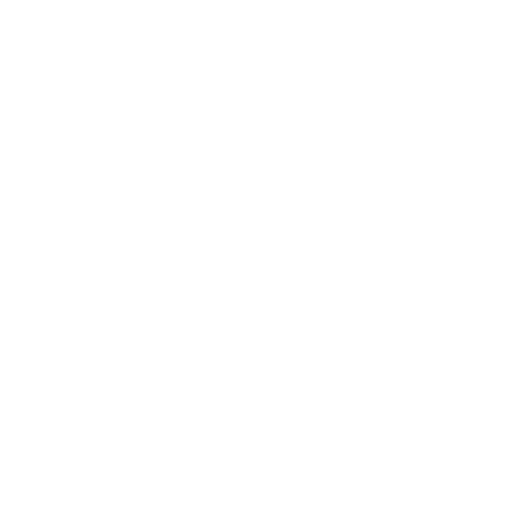
t = 0.00 s
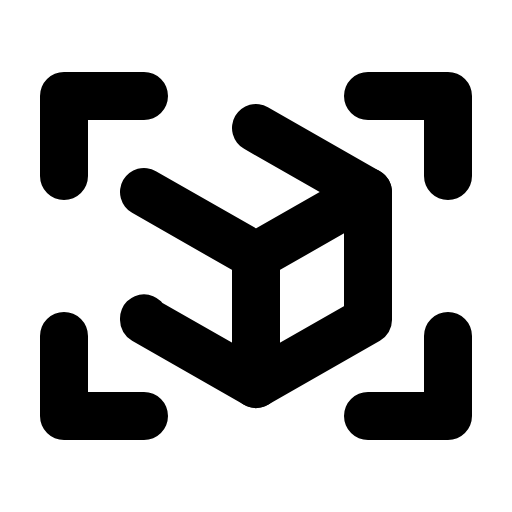
t = 0.38 s
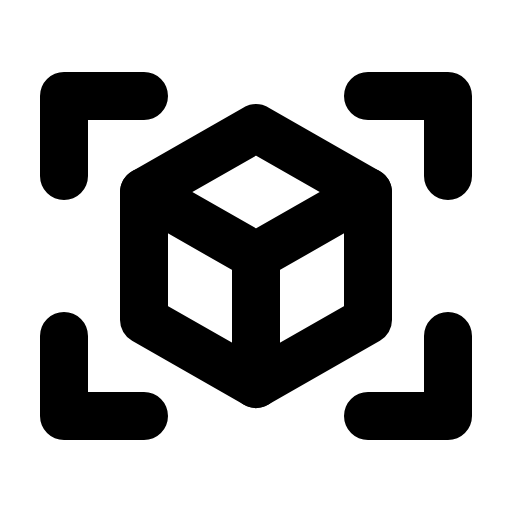
t = 1.13 s
t = 1.50 s: frame unchanged from t = 1.13 s, image omitted
t = 1.88 s: frame unchanged from t = 1.13 s, image omitted
t = 2.63 s: frame unchanged from t = 1.13 s, image omitted

The animated SVG that drew these frames (rendered in a browser with its animation timeline set to each time). Animation: 1 CSS @keyframes rule; one cycle of 3.00 s, repeats indefinitely.

<svg xmlns="http://www.w3.org/2000/svg" viewBox="0 0 256 256">
  <style>
    .draw-line {
      stroke-dasharray: 2000;
      stroke-dashoffset: 0;
    }
    svg:hover .draw-line {
      animation: phosphor-draw-in 3s ease-in-out infinite alternate;
    }
    @keyframes phosphor-draw-in {
      0%   { stroke-dashoffset: 2000; }
      50%  { stroke-dashoffset: 0; }
      100% { stroke-dashoffset: 0; }
    }
  </style><rect width="256" height="256" fill="none"/><polyline points="184 48 224 48 224 88" fill="none" stroke="currentColor" stroke-linecap="round" stroke-linejoin="round" stroke-width="24" class="draw-line"/><polyline points="72 208 32 208 32 168" fill="none" stroke="currentColor" stroke-linecap="round" stroke-linejoin="round" stroke-width="24" class="draw-line"/><polyline points="224 168 224 208 184 208" fill="none" stroke="currentColor" stroke-linecap="round" stroke-linejoin="round" stroke-width="24" class="draw-line"/><polyline points="32 88 32 48 72 48" fill="none" stroke="currentColor" stroke-linecap="round" stroke-linejoin="round" stroke-width="24" class="draw-line"/><polygon points="128 64 184 96 184 160 128 192 72 160 72 96 128 64" fill="none" stroke="currentColor" stroke-linecap="round" stroke-linejoin="round" stroke-width="24" class="draw-line"/><polyline points="72 96 128 128 184 96" fill="none" stroke="currentColor" stroke-linecap="round" stroke-linejoin="round" stroke-width="24" class="draw-line"/><line x1="128" y1="128" x2="128" y2="192" fill="none" stroke="currentColor" stroke-linecap="round" stroke-linejoin="round" stroke-width="24" class="draw-line"/></svg>
